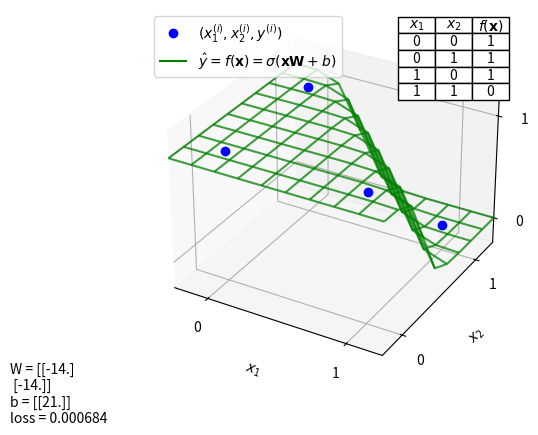

The matplotlib source for this figure:
import numpy as np
import matplotlib.pyplot as plt

x_train = np.array([[0, 0], [0, 1], [1, 0], [1, 1]])
y_train = np.array([[1], [1], [1], [0]])


def sigmoid_function(z):
    return 1 / (1 + np.e ** -z)


class NandModel:
    def __init__(self):
        self.W = np.array([[-14.0], [-14.0]])
        self.b = np.array([[21.0]])

    def f(self, x):
        return sigmoid_function(x @ self.W + self.b)

    def loss(self, x, y):
        return -np.average(y * np.log(self.f(x)) + (1 - y) * np.log(1 - self.f(x)))


model = NandModel()

fig = plt.figure('NAND operator')

plot = fig.add_subplot(111, projection='3d')

plot.set_xlabel('$x_1$')
plot.set_ylabel('$x_2$')
plot.set_zlabel('y')
plot.set_xticks([0, 1])
plot.set_yticks([0, 1])
plot.set_zticks([0, 1])
plot.set_xlim(-0.25, 1.25)
plot.set_ylim(-0.25, 1.25)
plot.set_zlim(-0.25, 1.25)

x1_grid, x2_grid = np.meshgrid(np.linspace(-0.25, 1.25, 10), np.linspace(-0.25, 1.25, 10))
y_grid = np.empty([10, 10])

plot.plot(x_train[:, 0].squeeze(), x_train[:, 1].squeeze(), y_train[:, 0].squeeze(),
          'o', color='blue', label='$(x_1^{(i)},x_2^{(i)},y^{(i)})$')

plot_f = plot.plot_wireframe(np.array([[]]), np.array([[]]), np.array([[]]), color="green",
                             label="$\\hat y=f(\\mathbf{x})=\\sigma(\\mathbf{xW}+b)$")
for i in range(0, x1_grid.shape[0]):
    for j in range(0, x1_grid.shape[1]):
        y_grid[i, j] = model.f([[x1_grid[i, j], x2_grid[i, j]]])
plot.plot_wireframe(x1_grid, x2_grid, y_grid, color='green', alpha=0.75)

table = plt.table(cellText=[[0, 0, 1], [0, 1, 1], [1, 0, 1], [1, 1, 0]],
                  colWidths=[0.1] * 3,
                  colLabels=["$x_1$", "$x_2$", "$f(\\mathbf{x})$"],
                  cellLoc="center",
                  loc="upper right")

plot_info = fig.text(0.01, 0.02, "W = %s\nb = %s\nloss = %f" % (model.W, model.b, model.loss(x_train, y_train)))

plot.legend(loc='upper left')

plt.show()
